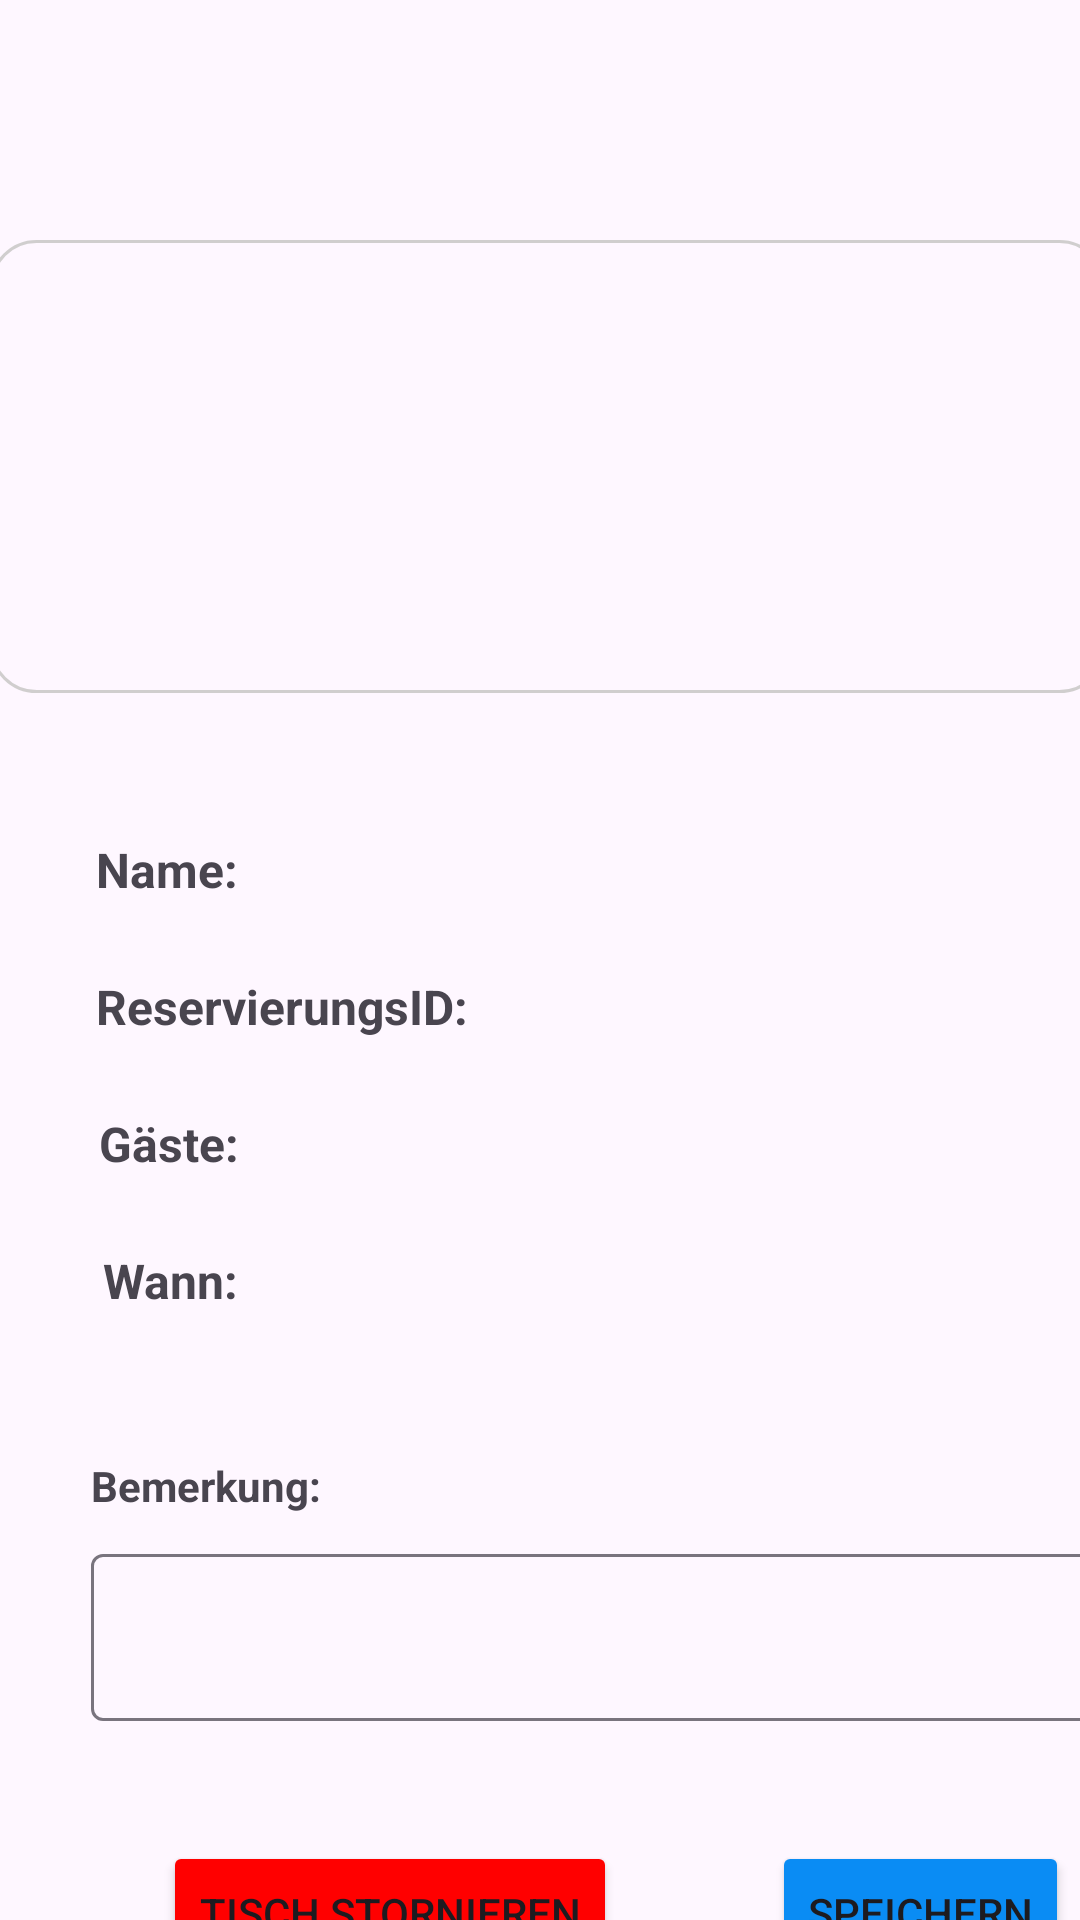

Produce the Android XML layout that renders to this screen, including the resource entries it uses.
<!-- AndroidManifest.xml: application theme Theme.RestuarantProjektApp -->
<!-- res/layout/fragment_reservation_detail.xml -->
<androidx.constraintlayout.widget.ConstraintLayout xmlns:android="http://schemas.android.com/apk/res/android"
    xmlns:app="http://schemas.android.com/apk/res-auto"
    xmlns:tools="http://schemas.android.com/tools"
    android:id="@+id/frameLayout7"
    android:layout_width="match_parent"
    android:layout_height="match_parent"
    tools:context="com.example.restaurantappprojektandroid.ui.profile.ReservationDetailFragment" >

    <com.google.android.material.imageview.ShapeableImageView
        android:id="@+id/iv_reservation_picture_detail"
        android:layout_width="372dp"
        android:layout_height="151dp"
        android:layout_marginStart="129dp"
        android:layout_marginTop="10dp"
        android:layout_marginEnd="154dp"
        android:background="@drawable/speisekarte_shape"
        android:scaleType="centerCrop"
        app:layout_constraintEnd_toEndOf="parent"
        app:layout_constraintHorizontal_bias="0.45"
        app:layout_constraintStart_toStartOf="parent"
        app:layout_constraintTop_toBottomOf="@+id/iv_arrow_____back____"
        tools:src="@tools:sample/avatars" />

    <TextView
        android:id="@+id/textView"
        android:layout_width="wrap_content"
        android:layout_height="wrap_content"
        android:layout_marginStart="32dp"
        android:layout_marginTop="24dp"
        android:text="ReservierungsID:"
        android:textSize="16sp"
        android:textStyle="bold"
        app:layout_constraintStart_toStartOf="parent"
        app:layout_constraintTop_toBottomOf="@+id/textView10" />

    <TextView
        android:id="@+id/textView3"
        android:layout_width="wrap_content"
        android:layout_height="wrap_content"
        android:layout_marginTop="24dp"
        android:text="Gäste:"
        android:textSize="16sp"
        android:textStyle="bold"
        app:layout_constraintEnd_toEndOf="@+id/textView"
        app:layout_constraintHorizontal_bias="0.012"
        app:layout_constraintStart_toStartOf="@+id/textView"
        app:layout_constraintTop_toBottomOf="@+id/textView" />

    <Button
        android:id="@+id/btn_save_reservation"
        android:layout_width="wrap_content"
        android:layout_height="wrap_content"
        android:layout_marginTop="40dp"
        android:layout_marginEnd="24dp"
        android:backgroundTint="#0A8CF4"
        android:text="Speichern"
        app:layout_constraintEnd_toEndOf="@+id/textInputLayout5"
        app:layout_constraintTop_toBottomOf="@+id/textInputLayout5" />

    <com.google.android.material.textfield.TextInputLayout
        android:id="@+id/textInputLayout5"
        android:layout_width="350dp"
        android:layout_height="wrap_content"
        android:layout_marginTop="8dp"
        android:orientation="horizontal"
        app:layout_constraintEnd_toEndOf="@+id/textView7"
        app:layout_constraintHorizontal_bias="0.0"
        app:layout_constraintStart_toStartOf="@+id/textView7"
        app:layout_constraintTop_toBottomOf="@+id/textView7">

        <com.google.android.material.textfield.TextInputEditText
            android:id="@+id/et_bemerkung_detail_text"
            android:layout_width="match_parent"
            android:layout_height="wrap_content" />
    </com.google.android.material.textfield.TextInputLayout>

    <TextView
        android:id="@+id/tv_uhrzeit_reservation_detail"
        android:layout_width="wrap_content"
        android:layout_height="wrap_content"
        android:layout_marginStart="96dp"
        android:textSize="16sp"
        app:layout_constraintBottom_toBottomOf="@+id/textView5"
        app:layout_constraintStart_toEndOf="@+id/textView5"
        app:layout_constraintTop_toTopOf="@+id/textView5" />

    <TextView
        android:id="@+id/textView7"
        android:layout_width="wrap_content"
        android:layout_height="wrap_content"
        android:layout_marginTop="48dp"
        android:text="Bemerkung:"
        android:textStyle="bold"
        app:layout_constraintEnd_toEndOf="@+id/textView5"
        app:layout_constraintHorizontal_bias="0.135"
        app:layout_constraintStart_toStartOf="@+id/textView5"
        app:layout_constraintTop_toBottomOf="@+id/textView5" />

    <TextView
        android:id="@+id/tv_reservierungs_id_detail"
        android:layout_width="wrap_content"
        android:layout_height="wrap_content"
        android:layout_marginStart="20dp"
        android:textSize="16sp"
        app:layout_constraintBottom_toBottomOf="@+id/textView"
        app:layout_constraintStart_toEndOf="@+id/textView"
        app:layout_constraintTop_toTopOf="@+id/textView" />

    <TextView
        android:id="@+id/textView5"
        android:layout_width="wrap_content"
        android:layout_height="wrap_content"
        android:layout_marginTop="24dp"
        android:text="Wann:"
        android:textSize="16sp"
        android:textStyle="bold"
        app:layout_constraintEnd_toEndOf="@+id/textView3"
        app:layout_constraintHorizontal_bias="1.0"
        app:layout_constraintStart_toStartOf="@+id/textView3"
        app:layout_constraintTop_toBottomOf="@+id/textView3" />

    <TextView
        android:id="@+id/tv_gaest_reservation_detail"
        android:layout_width="wrap_content"
        android:layout_height="wrap_content"
        android:textSize="16sp"
        app:layout_constraintBottom_toBottomOf="@+id/textView3"
        app:layout_constraintEnd_toEndOf="@+id/tv_reservierungs_id_detail"
        app:layout_constraintHorizontal_bias="0.57"
        app:layout_constraintStart_toEndOf="@+id/textView3"
        app:layout_constraintTop_toTopOf="@+id/textView3" />

    <Button
        android:id="@+id/btn_tisch_stornieren"
        android:layout_width="wrap_content"
        android:layout_height="wrap_content"
        android:layout_marginStart="24dp"
        android:layout_marginTop="40dp"
        android:backgroundTint="#FF0000"
        android:text="Tisch Stornieren"
        app:layout_constraintStart_toStartOf="@+id/textInputLayout5"
        app:layout_constraintTop_toBottomOf="@+id/textInputLayout5" />

    <TextView
        android:id="@+id/textView10"
        android:layout_width="wrap_content"
        android:layout_height="wrap_content"
        android:layout_marginStart="32dp"
        android:layout_marginTop="48dp"
        android:text="Name:"
        android:textSize="16sp"
        android:textStyle="bold"
        app:layout_constraintStart_toStartOf="parent"
        app:layout_constraintTop_toBottomOf="@+id/iv_reservation_picture_detail" />

    <TextView
        android:id="@+id/tv_name_reservation_detail"
        android:layout_width="wrap_content"
        android:layout_height="wrap_content"
        android:layout_marginStart="96dp"
        android:textSize="16sp"
        app:layout_constraintBottom_toBottomOf="@+id/textView10"
        app:layout_constraintStart_toEndOf="@+id/textView10"
        app:layout_constraintTop_toTopOf="@+id/textView10"
        app:layout_constraintVertical_bias="0.428" />

    <ImageView
        android:id="@+id/iv_arrow_____back____"
        android:layout_width="38dp"
        android:layout_height="38dp"
        android:layout_marginStart="16dp"
        android:layout_marginTop="32dp"
        android:src="@drawable/baseline_arrow_back_24"
        app:layout_constraintStart_toStartOf="parent"
        app:layout_constraintTop_toTopOf="parent" />

</androidx.constraintlayout.widget.ConstraintLayout>
<!-- resources referenced by this layout -->
<resources>
  <!-- drawable speisekarte_shape (drawable) -->
  <?xml version="1.0" encoding="utf-8"?>
  <shape xmlns:android="http://schemas.android.com/apk/res/android">
  <corners
      android:radius="15dp"/>
      <stroke
          android:width="1dp"
          android:color="#DDC9C8C7"/>
      
  </shape>
  <style name="Theme.RestuarantProjektApp" parent="Base.Theme.RestuarantProjektApp" />
  <style name="Base.Theme.RestuarantProjektApp" parent="Theme.Material3.DayNight.NoActionBar">
          
          
      </style>
</resources>
